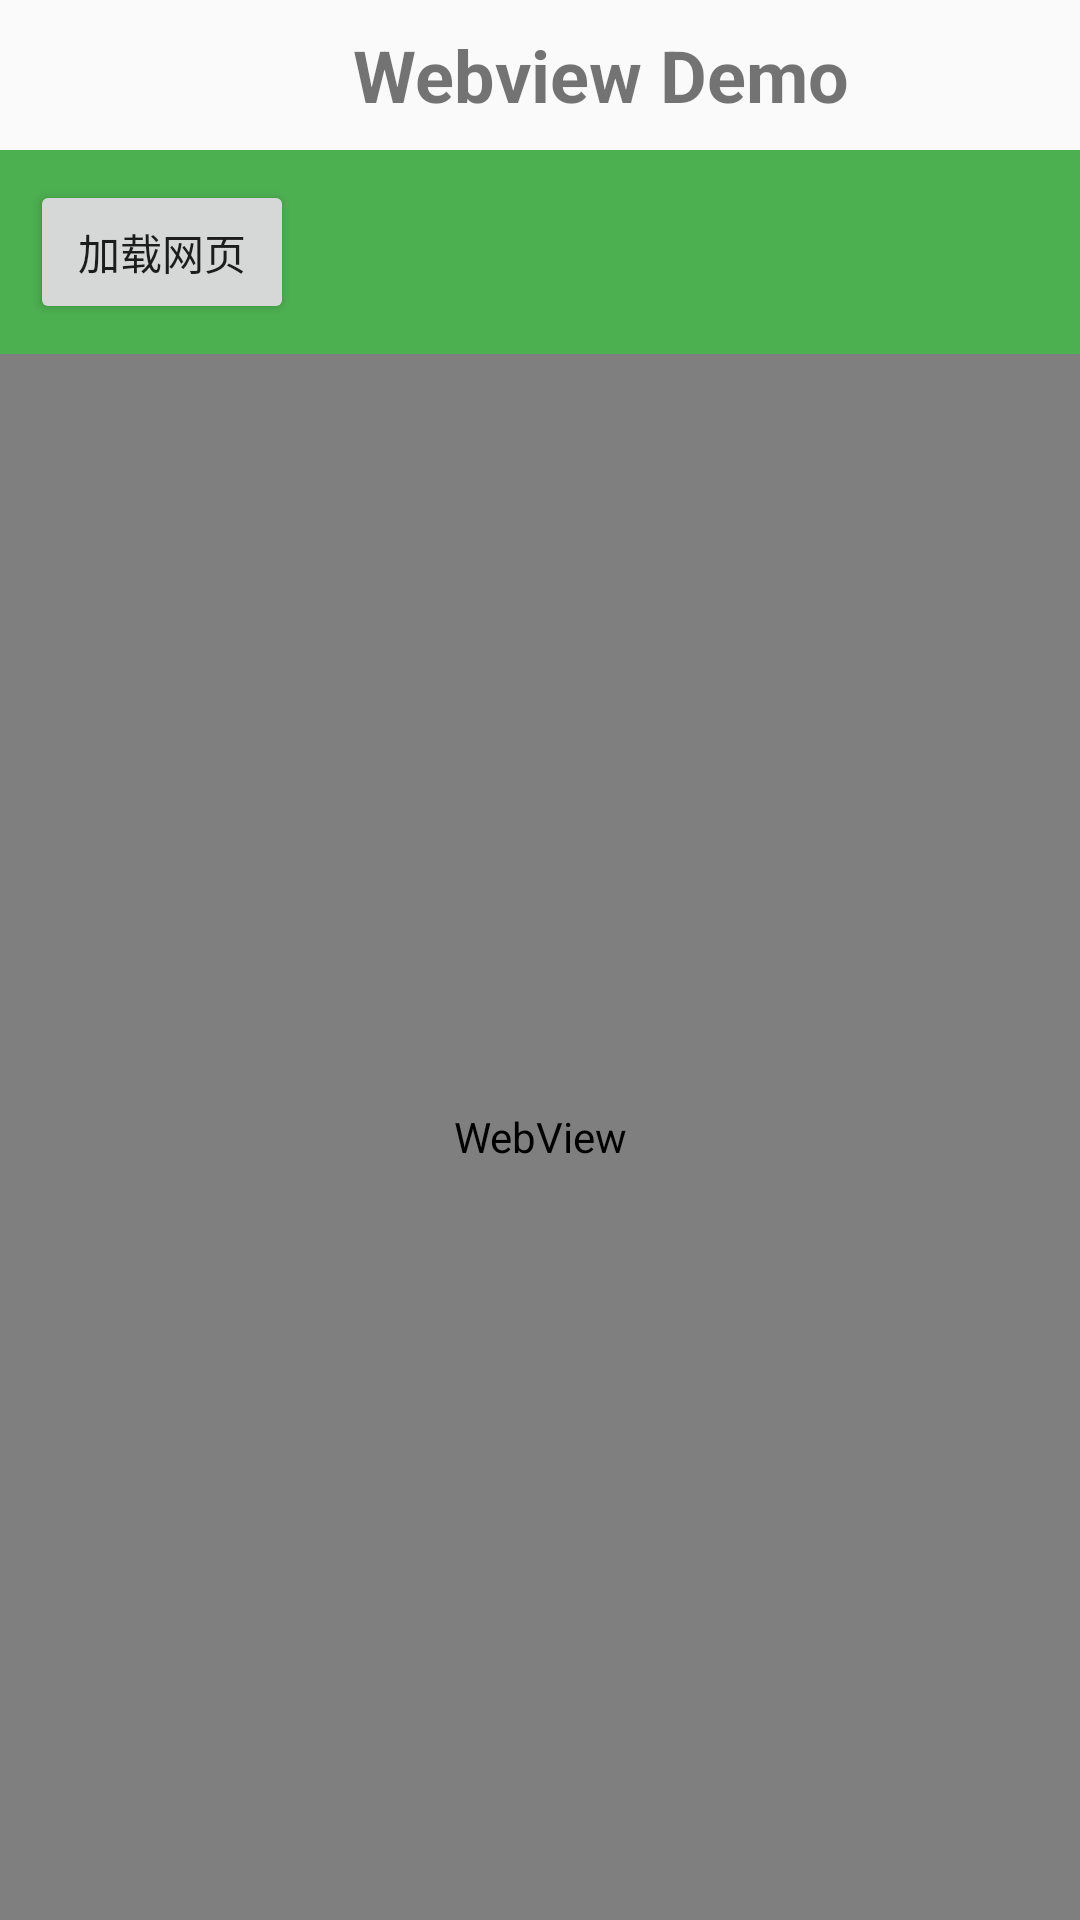

Reconstruct the res/layout file that produces this screen, plus the resources it refers to.
<!-- AndroidManifest.xml: application theme AppTheme -->
<!-- res/layout/activity_webview.xml -->
<?xml version="1.0" encoding="utf-8"?>

<LinearLayout xmlns:android="http://schemas.android.com/apk/res/android"
    xmlns:tools="http://schemas.android.com/tools"
    android:layout_width="match_parent"
    android:layout_height="match_parent"
    android:orientation="vertical"
    tools:context=".MainActivity">
    <TextView
        android:layout_width="400dp"
        android:layout_height="50dp"
        android:textSize="24sp"
        android:textStyle="bold"
        android:textAlignment="center"
        android:gravity="center"
        android:text="Webview Demo"
        />

    <LinearLayout
        android:id="@+id/ll_layout"
        android:layout_width="match_parent"
        android:layout_height="wrap_content"
        android:background="#4CAF50"
        android:orientation="horizontal"
        android:padding="10dp">


        <Button
            android:id="@+id/btn_load_page"
            android:layout_width="wrap_content"
            android:layout_height="wrap_content"
            android:text="加载网页" />

    </LinearLayout>
    <WebView
        android:id='@+id/show_webview'
        android:layout_width="match_parent"
        android:layout_height="match_parent"
        xmlns:android="http://schemas.android.com/apk/res/android" />

</LinearLayout>
<!-- resources referenced by this layout -->
<resources>
  <style name="AppTheme" parent="Theme.AppCompat.Light.NoActionBar">
          
          <item name="colorPrimary">@color/colorPrimary</item>
          <item name="colorPrimaryDark">@color/colorPrimaryDark</item>
          <item name="colorAccent">@color/colorAccent</item>
      </style>
  <!-- not gathered from this repository: default colours our renderer supplied (Android Studio template values) -->
  <color name="colorPrimary">#FF6200EE</color>
  <color name="colorPrimaryDark">#FF3700B3</color>
  <color name="colorAccent">#FF03DAC5</color>
</resources>
